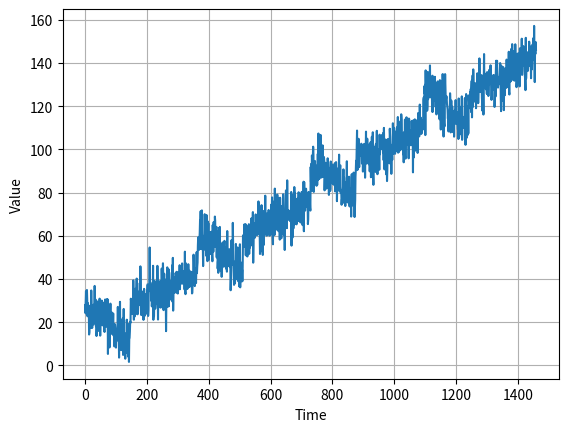

Source code (Python):
# coding:utf-8

# Naïve prediction

import matplotlib.pyplot as plt
import numpy as np


def plot_series(time, series, format="-", start=0, end=None):
    plt.plot(time[start:end], series[start:end], format)
    plt.xlabel("Time")
    plt.ylabel("Value")
    plt.grid(True)


def trend(time, slope=0):
    return slope * time


def seasonal_pattern(season_time):
    """Just an arbitrary pattern, you can change it if you wish"""
    return np.where(season_time < 0.4,
                    np.cos(season_time * 2 * np.pi),
                    1 / np.exp(3 * season_time))


def seasonality(time, period, amplitude=1, phase=0):
    """Repeats the same pattern at each period"""
    season_time = ((time + phase) % period) / period
    return amplitude * seasonal_pattern(season_time)


def noise(time, noise_level=1, seed=None):
    rnd = np.random.RandomState(seed)
    return rnd.randn(len(time)) * noise_level


time = np.arange(4 * 365 + 1, dtype="float32")
baseline = 10
series = trend(time, .05)
baseline = 10
amplitude = 15
slope = 0.09
noise_level = 6
# Create the series
series = baseline + trend(time, slope) + seasonality(time, period=365, amplitude=amplitude)
# Update with noise
series += noise(time, noise_level, seed=42)

# plot_series(time, series, "-", 0, -1)
plt.plot(time[0:-1], series[0:-1], '-')
plt.xlabel("Time")
plt.ylabel("Value")
plt.grid(True)
